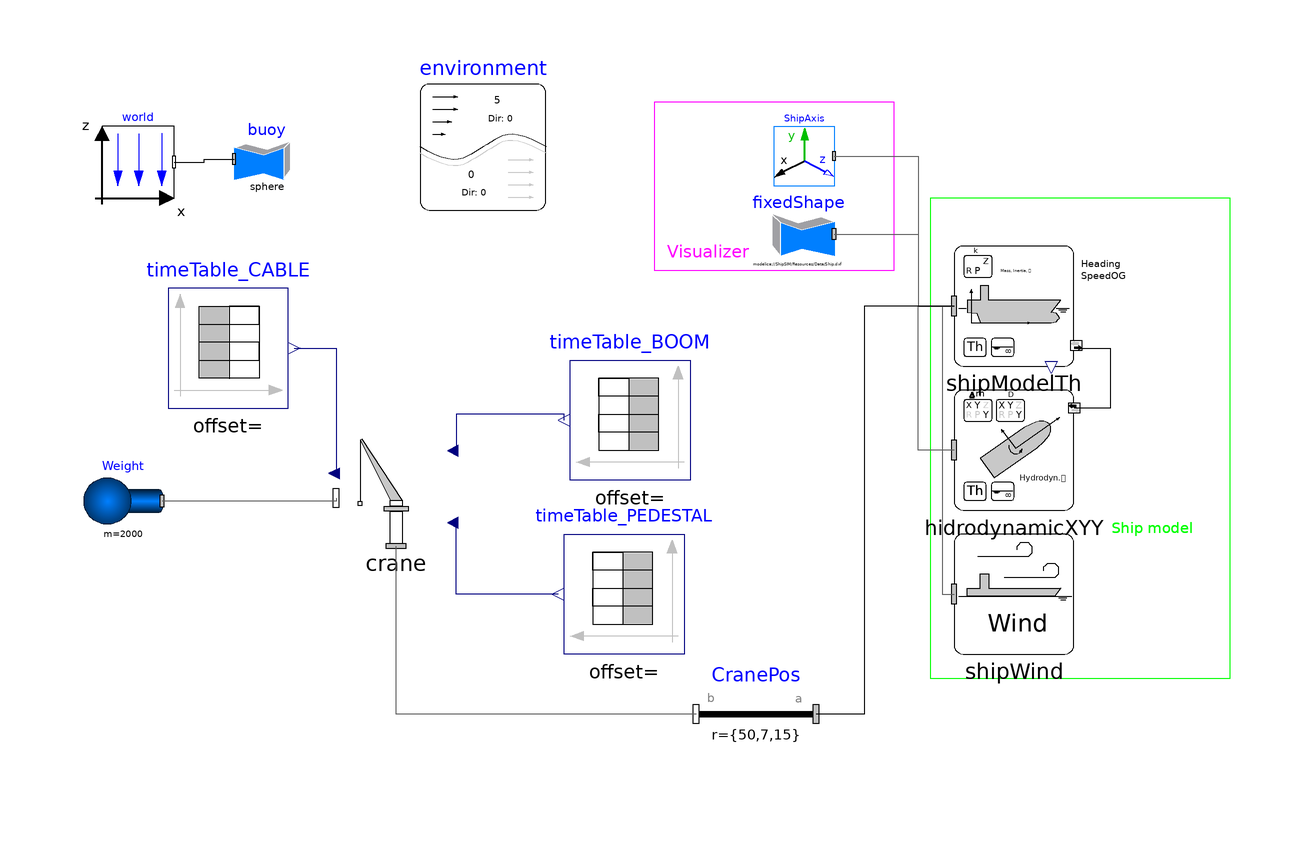

This picture is the connection diagram that the Modelica source below describes through its graphical annotations.

model CraneOperation
      extends Modelica.Icons.Example;
      ShipSIM.Components.Ship.ShipModelTh shipModelTh(CoG = {50.43, 0, 9}) annotation(
        Placement(visible = true, transformation(origin = {62, 18}, extent = {{-10, -10}, {10, 10}}, rotation = 0)));
      ShipSIM.Components.Ship.HidrodynamicXYY hidrodynamicXYY annotation(
        Placement(visible = true, transformation(origin = {62, -6}, extent = {{-10, -10}, {10, 10}}, rotation = 0)));
      Modelica.Mechanics.MultiBody.Visualizers.FixedFrame ShipAxis(color_y = {0, 180, 0}, color_z = {255, 0, 0}, diameter = 0.5, length = 30) annotation(
        Placement(visible = true, transformation(origin = {27, 43}, extent = {{5, -5}, {-5, 5}}, rotation = 0)));
      Modelica.Mechanics.MultiBody.Visualizers.FixedShape fixedShape(animation = true, height = 10, length = 100, shapeType = "modelica://ShipSIM/Resources/Data/Ship.dxf", width = 20) annotation(
        Placement(visible = true, transformation(origin = {26, 30}, extent = {{6, -6}, {-6, 6}}, rotation = 0)));
      inner Modelica.Mechanics.MultiBody.World world(animateWorld = true, defaultN_to_m = 2000, defaultNm_to_m = 20000, enableAnimation = true, label2 = "z", n = {0, 0, -1}, nominalLength = 50) annotation(
        Placement(visible = true, transformation(origin = {-84, 42}, extent = {{-6, -6}, {6, 6}}, rotation = 0)));
      Modelica.Mechanics.MultiBody.Visualizers.FixedShape buoy(animation = false, color = {255, 0, 0}, height = 10, length = 10, r_shape = {300, 0, 0}, shapeType = "sphere", width = 10) annotation(
        Placement(visible = true, transformation(origin = {-62.5, 42.5}, extent = {{-5.5, -5.5}, {5.5, 5.5}}, rotation = 0)));
      inner ShipSIM.Components.Environment environment(WindDirection = 0, WindSpeed = 5) annotation(
        Placement(visible = true, transformation(origin = {-26.5, 44.5}, extent = {{-10.5, -10.5}, {10.5, 10.5}}, rotation = 0)));
      ShipSIM.Components.Ship.ShipWind shipWind annotation(
        Placement(visible = true, transformation(origin = {62, -30}, extent = {{-10, -10}, {10, 10}}, rotation = 0)));
      ShipSIM.Components.Machines.Crane crane(BoomInitialAngle = 90, BoomLength = 6, CableRotureStrenght = 500000, Cable_k = 200000, PedestalHeight = 2) annotation(
        Placement(visible = true, transformation(origin = {-41, -12}, extent = {{10, -10}, {-10, 10}}, rotation = 0)));
      Modelica.Mechanics.MultiBody.Parts.FixedTranslation CranePos(animation = false, r = {50, 7, 15}) annotation(
        Placement(visible = true, transformation(origin = {19, -50}, extent = {{10, -10}, {-10, 10}}, rotation = 0)));
      Modelica.Mechanics.MultiBody.Parts.Body Weight(m = 2000, r_0(each fixed = true, start = {56, 7, 10.9019}), r_CM = {0, 0, 0}, sphereDiameter = 1) annotation(
        Placement(visible = true, transformation(origin = {-86.5, -14.5}, extent = {{6.5, -6.5}, {-6.5, 6.5}}, rotation = 0)));
      Modelica.Blocks.Sources.TimeTable timeTable_BOOM(table = [0, 90; 20, 90; 40, 45; 300, 45]) annotation(
        Placement(transformation(origin = {-2, -1}, extent = {{10, -10}, {-10, 10}})));
      Modelica.Blocks.Sources.TimeTable timeTable_PEDESTAL(table = [0, 0; 45, 0; 100, 90; 300, 90]) annotation(
        Placement(visible = true, transformation(origin = {-3, -30}, extent = {{10, -10}, {-10, 10}}, rotation = 0)));
      Modelica.Blocks.Sources.TimeTable timeTable_CABLE(table = [0, 2; 5, 2; 20, 1; 100, 1; 200, 10; 300, 20]) annotation(
        Placement(visible = true, transformation(origin = {-69, 11}, extent = {{-10, -10}, {10, 10}}, rotation = 0)));
    equation
      connect(hidrodynamicXYY.frame_a, shipModelTh.frame_a) annotation(
        Line(points = {{52, -6}, {46, -6}, {46, 18}, {52, 18}}, color = {95, 95, 95}));
      connect(ShipAxis.frame_a, shipModelTh.frame_a) annotation(
        Line(points = {{32, 43}, {46, 43}, {46, 18}, {52, 18}}, color = {95, 95, 95}));
      connect(fixedShape.frame_a, shipModelTh.frame_a) annotation(
        Line(points = {{32, 30}, {46, 30}, {46, 18}, {52, 18}}, color = {95, 95, 95}));
      connect(shipModelTh.shipData, hidrodynamicXYY.shipData) annotation(
        Line(points = {{72, 11}, {78, 11}, {78, 1}, {72, 1}}));
      connect(world.frame_b, buoy.frame_a) annotation(
        Line(points = {{-78, 42}, {-73, 42}, {-73, 42.5}, {-68, 42.5}}));
      connect(shipModelTh.frame_a, shipWind.frame_a) annotation(
        Line(points = {{52, 18}, {50, 18}, {50, -30}, {52, -30}}, color = {95, 95, 95}));
      connect(shipModelTh.frame_a, CranePos.frame_a) annotation(
        Line(points = {{52, 18}, {37, 18}, {37, -50}, {29, -50}}));
      connect(CranePos.frame_b, crane.frame_a) annotation(
        Line(points = {{9, -50}, {-41, -50}, {-41, -22}}, color = {95, 95, 95}));
      connect(crane.frame_b, Weight.frame_a) annotation(
        Line(points = {{-51, -14}, {-51, -14.5}, {-80, -14.5}}, color = {95, 95, 95}));
      connect(timeTable_CABLE.y, crane.CableLength) annotation(
        Line(points = {{-58, 11}, {-51, 11}, {-51, -10}}, color = {0, 0, 127}));
      connect(timeTable_BOOM.y, crane.BoomSetAngle) annotation(
        Line(points = {{-13, -1}, {-13, 0}, {-31, 0}, {-31, -6}}, color = {0, 0, 127}));
      connect(timeTable_PEDESTAL.y, crane.PedestalSetAngle) annotation(
        Line(points = {{-14, -30}, {-31, -30}, {-31, -18}}, color = {0, 0, 127}));
    protected
      annotation(
        experiment(StartTime = 0, StopTime = 300, Tolerance = 1e-06, Interval = 0.1),
        Documentation(info = "<html><head></head><body>This example provides a basic operation of crane at sea.<br></body></html>", revisions = "<html><head></head><body><span style=\"font-size: 12px;\">Rev. 0.0&nbsp;</span><span style=\"font-size: 12px;\">[BPuente]</span><span style=\"font-size: 12px;\">&nbsp;(01/07/2023): Initial release</span></body></html>"),
        Diagram(graphics = {Rectangle(origin = {73, -4}, lineColor = {0, 255, 0}, extent = {{-25, 40}, {25, -40}}), Text(origin = {85, -19}, textColor = {0, 255, 0}, extent = {{-7, 3}, {7, -3}}, textString = "Ship model"), Text(origin = {85, -19}, textColor = {0, 255, 0}, extent = {{-7, 3}, {7, -3}}, textString = "Ship model"), Rectangle(origin = {22, 38}, lineColor = {255, 0, 255}, extent = {{-20, 14}, {20, -14}}), Text(origin = {11, 27}, textColor = {255, 0, 255}, extent = {{-7, 3}, {7, -3}}, textString = "Visualizer")}, coordinateSystem(extent = {{-125, -75}, {125, 75}}, grid = {1, 1})),
        Icon(coordinateSystem(extent = {{-125, -75}, {125, 75}}, grid = {10, 10})));
    end CraneOperation;